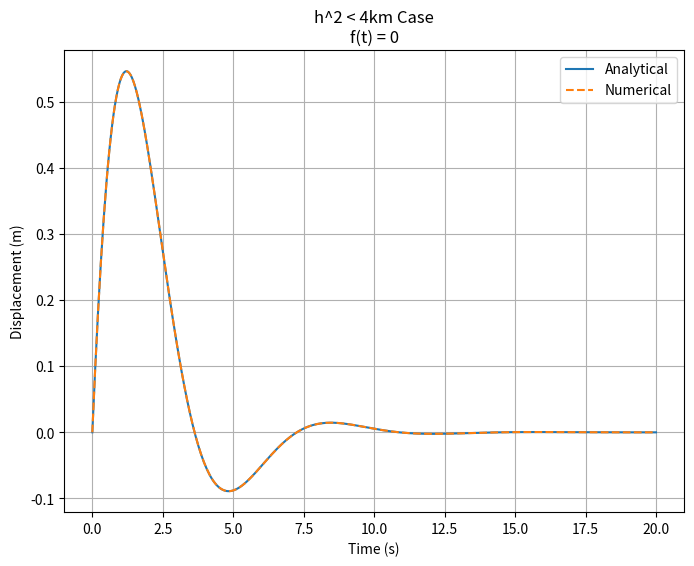
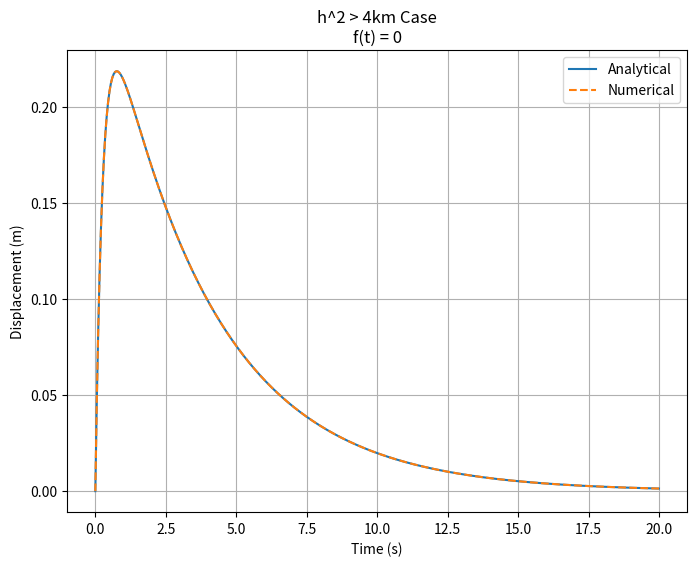
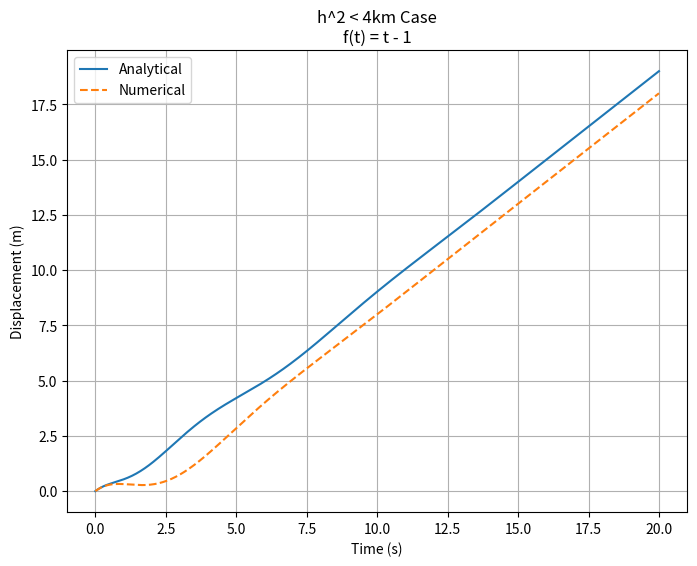
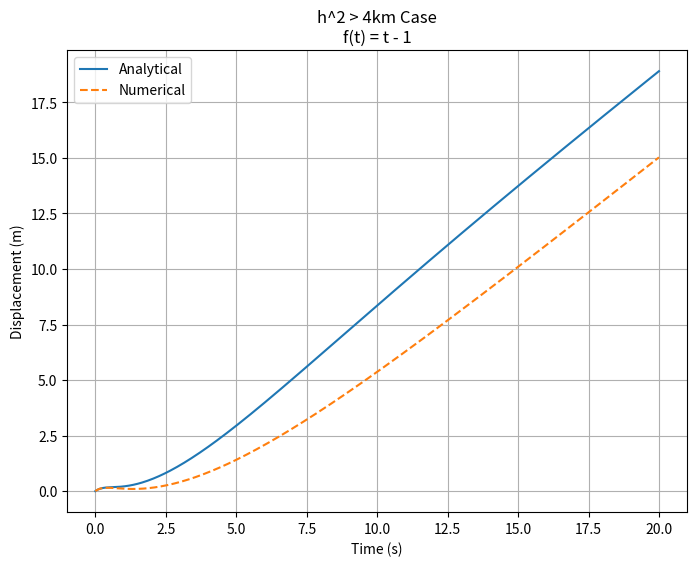
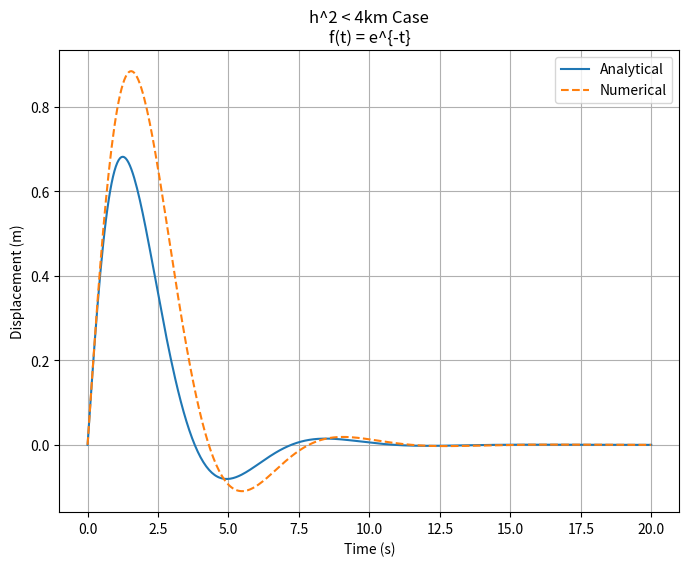
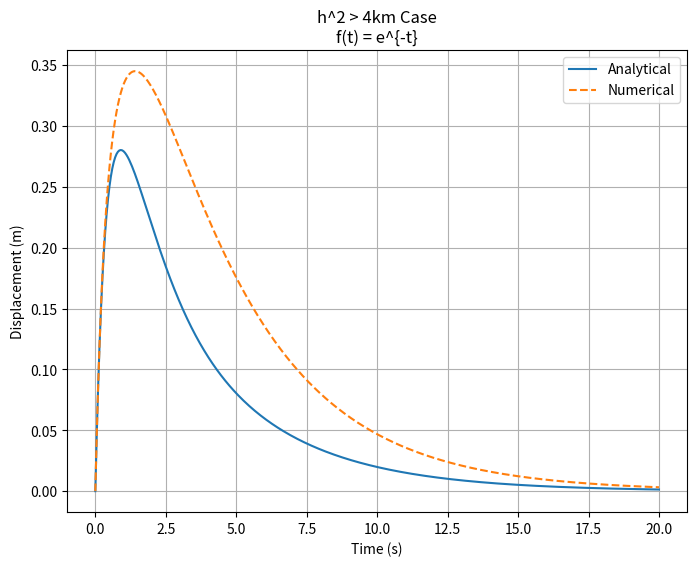
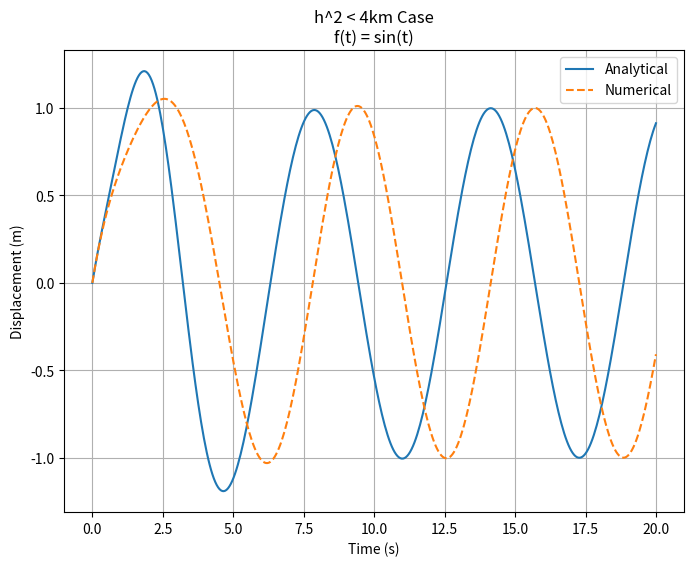
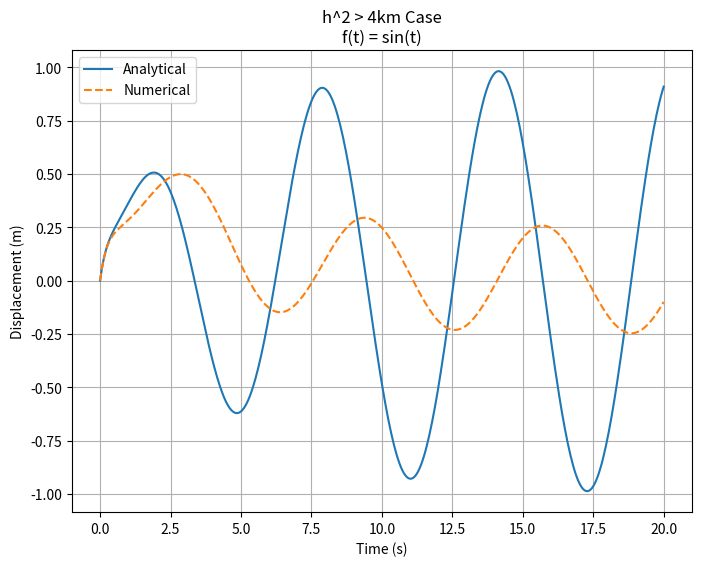

The matplotlib source for these figures, in order:
import numpy as np
import matplotlib.pyplot as plt
from scipy.integrate import solve_ivp
from sympy import symbols, Function, dsolve, Eq, exp, sin, lambdify, simplify

m = 1.0
k = 1.0
v0 = 1.0
x0 = 0.0
t_span = (0, 20)
t_eval = np.linspace(t_span[0], t_span[1], 400)

h_under = 1.0
h_over = 4.0

forces = [
    {'name': 'f(t) = 0', 'f_expr': 0, 'f_func': lambda t: 0},
    {'name': 'f(t) = t - 1', 'f_expr': symbols('t') - 1, 'f_func': lambda t: t - 1},
    {'name': 'f(t) = e^{-t}', 'f_expr': exp(-symbols('t')), 'f_func': lambda t: np.exp(-t)},
    {'name': 'f(t) = sin(t)', 'f_expr': sin(symbols('t')), 'f_func': lambda t: np.sin(t)}
]

def analytical_solution(h, f_expr):
    t = symbols('t', real=True)
    x = Function('x')(t)
    f = f_expr
    eq = Eq(m * x.diff(t, t) + h * x.diff(t) + k * x, f)
    ics = {x.subs(t, 0): x0, x.diff(t).subs(t, 0): v0}
    sol = dsolve(eq, x, ics=ics)
    x_t = simplify(sol.rhs)
    x_func = lambdify(t, x_t, modules=['numpy'])
    return x_func

def numerical_solution(h, f_func):
    def ode_system(t, y):
        x1, x2 = y
        dx1dt = x2
        dx2dt = (f_func(t) - h * x2 - k * x1) / m
        return [dx1dt, dx2dt]

    y0 = [x0, v0]
    sol = solve_ivp(ode_system, t_span, y0, t_eval=t_eval)
    return sol.t, sol.y[0]

def plot_results(t_eval, x_analytical_under, x_num_under, x_analytical_over, x_num_over, force_name):
    # График для h^2 < 4km
    plt.figure(figsize=(8, 6))
    plt.plot(t_eval, x_analytical_under(t_eval), label='Analytical')
    plt.plot(t_eval, x_num_under, '--', label='Numerical')
    plt.title(f'h^2 < 4km Case\n{force_name}')
    plt.xlabel('Time (s)')
    plt.ylabel('Displacement (m)')
    plt.legend()
    plt.grid(True)
    plt.show()

    # График для h^2 > 4km
    plt.figure(figsize=(8, 6))
    plt.plot(t_eval, x_analytical_over(t_eval), label='Analytical')
    plt.plot(t_eval, x_num_over, '--', label='Numerical')
    plt.title(f'h^2 > 4km Case\n{force_name}')
    plt.xlabel('Time (s)')
    plt.ylabel('Displacement (m)')
    plt.legend()
    plt.grid(True)
    plt.show()

# Основной цикл, для каждого случая силы
for force in forces:
    force_name = force['name']
    f_expr = force['f_expr']
    f_func = force['f_func']

    x_analytical_under = analytical_solution(h_under, f_expr)
    _, x_num_under = numerical_solution(h_under, f_func)

    x_analytical_over = analytical_solution(h_over, f_expr)
    _, x_num_over = numerical_solution(h_over, f_func)

    plot_results(t_eval, x_analytical_under, x_num_under, x_analytical_over, x_num_over, force_name)
